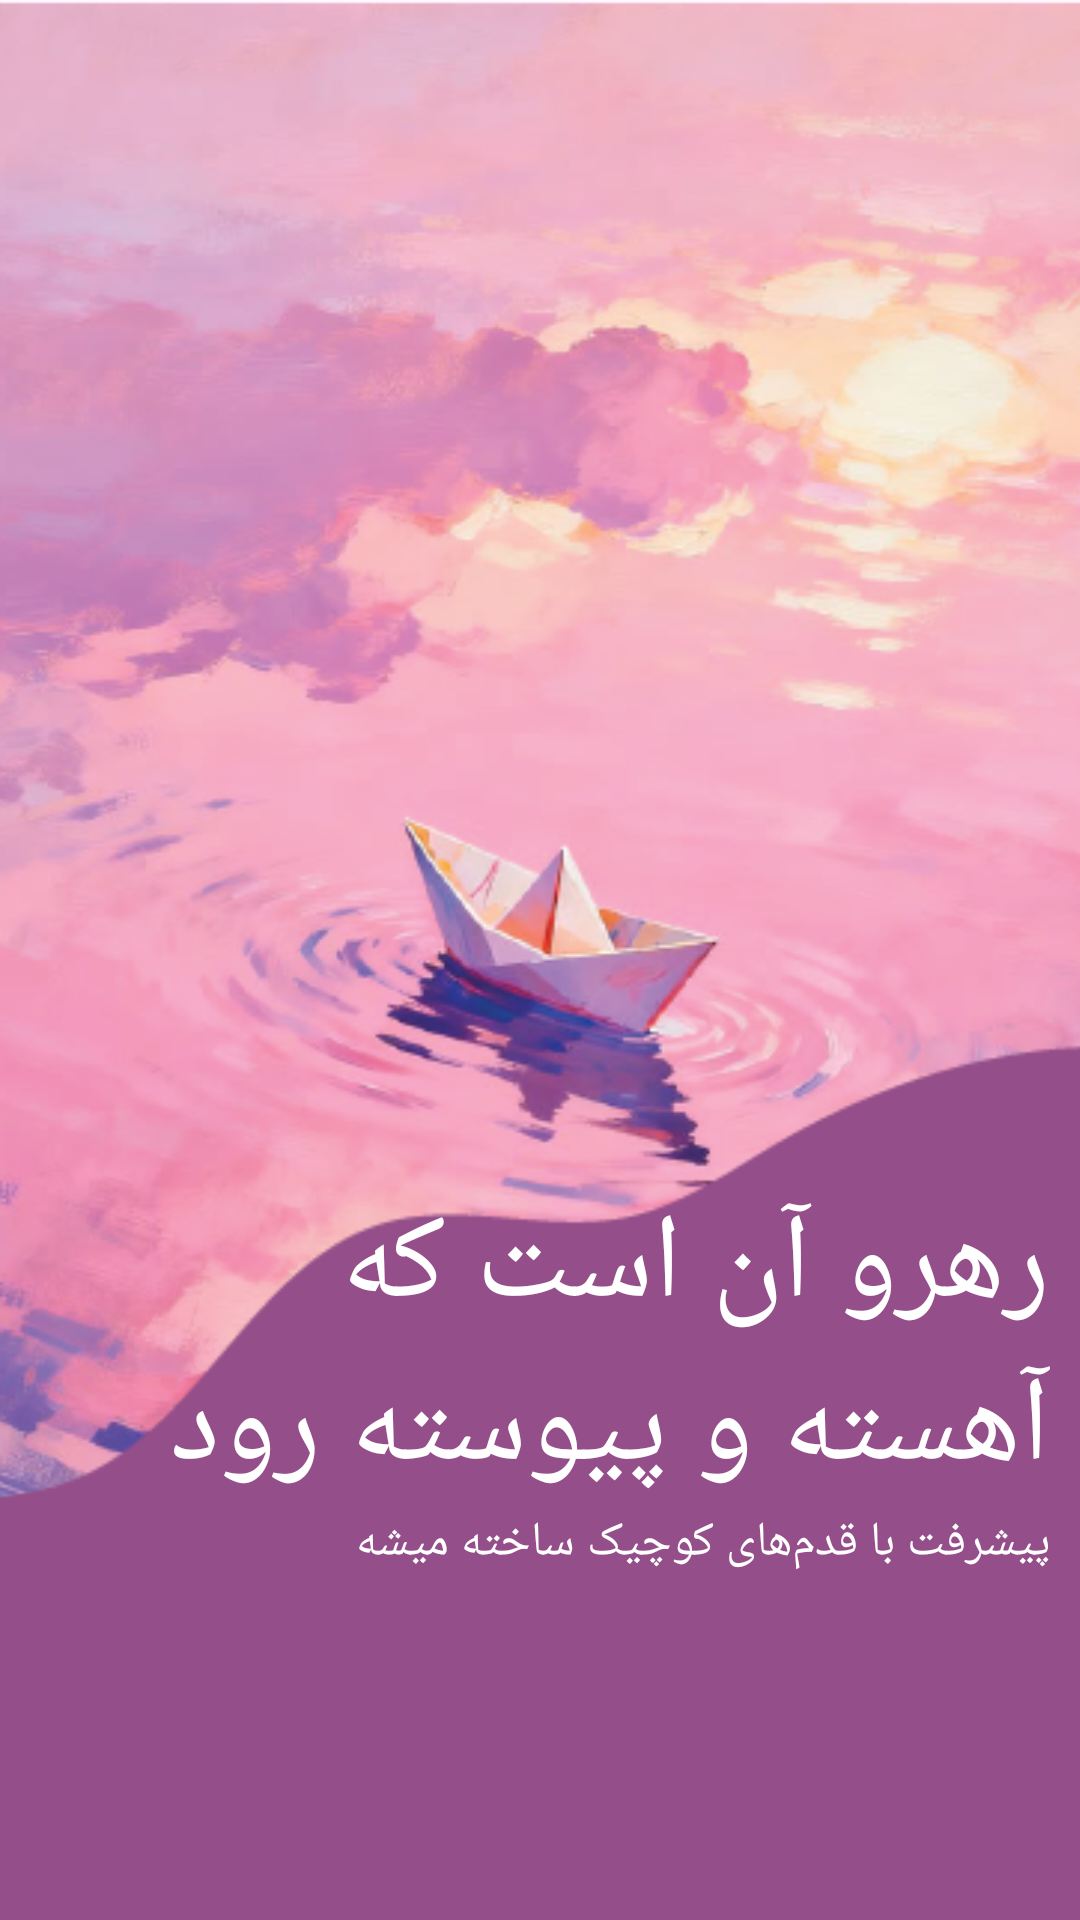

This screen was rendered from an Android layout file. Write that file and the resources it references.
<!-- AndroidManifest.xml: application theme Theme.PersonalPlanner -->
<!-- res/layout/onboarding_2.xml -->
<?xml version="1.0" encoding="utf-8"?>
<FrameLayout xmlns:android="http://schemas.android.com/apk/res/android"
    android:layout_width="match_parent"
    android:layout_height="match_parent">


        <ImageView
            android:layout_width="match_parent"
            android:layout_height="match_parent"
            android:src="@drawable/scroll_3"
            android:scaleType="centerCrop"/>

    <LinearLayout
        android:layout_width="match_parent"
        android:layout_height="wrap_content"
        android:layout_gravity="bottom"
        android:layout_marginBottom="110dp"
        android:layout_marginEnd="10dp"
        android:gravity="center_horizontal"
        android:orientation="vertical">

        <TextView
            android:layout_width="wrap_content"
            android:layout_height="wrap_content"
            android:text="@string/slide_2_title"
            android:textColor="@android:color/white"
            android:textSize="@dimen/slide_title"
            android:fontFamily="@font/molsaq"
            android:layout_gravity="end"/>

        <TextView
            android:layout_width="wrap_content"
            android:layout_height="wrap_content"
            android:layout_marginBottom="5dp"
            android:text="@string/slide_2_desc"
            android:textColor="@android:color/white"
            android:textSize="@dimen/slide_desc"
            android:fontFamily="@font/kara"
            android:layout_gravity="end"/>


    </LinearLayout>
</FrameLayout>
<!-- resources referenced by this layout -->
<resources>
  <dimen name="slide_desc">16sp</dimen>
  <dimen name="slide_title">40sp</dimen>
  <!-- drawable scroll_3: webp bitmap (drawable, 134204 bytes) -->
  <string name="slide_2_desc">پیشرفت با قدم‌های کوچیک ساخته میشه</string>
  <string name="slide_2_title">رهرو آن است که \nآهسته و پیوسته رود</string>
  <style name="Theme.PersonalPlanner" parent="Base.Theme.PersonalPlanner" />
  <style name="Base.Theme.PersonalPlanner" parent="Theme.Material3.DayNight.NoActionBar">
          
          
      </style>
</resources>
